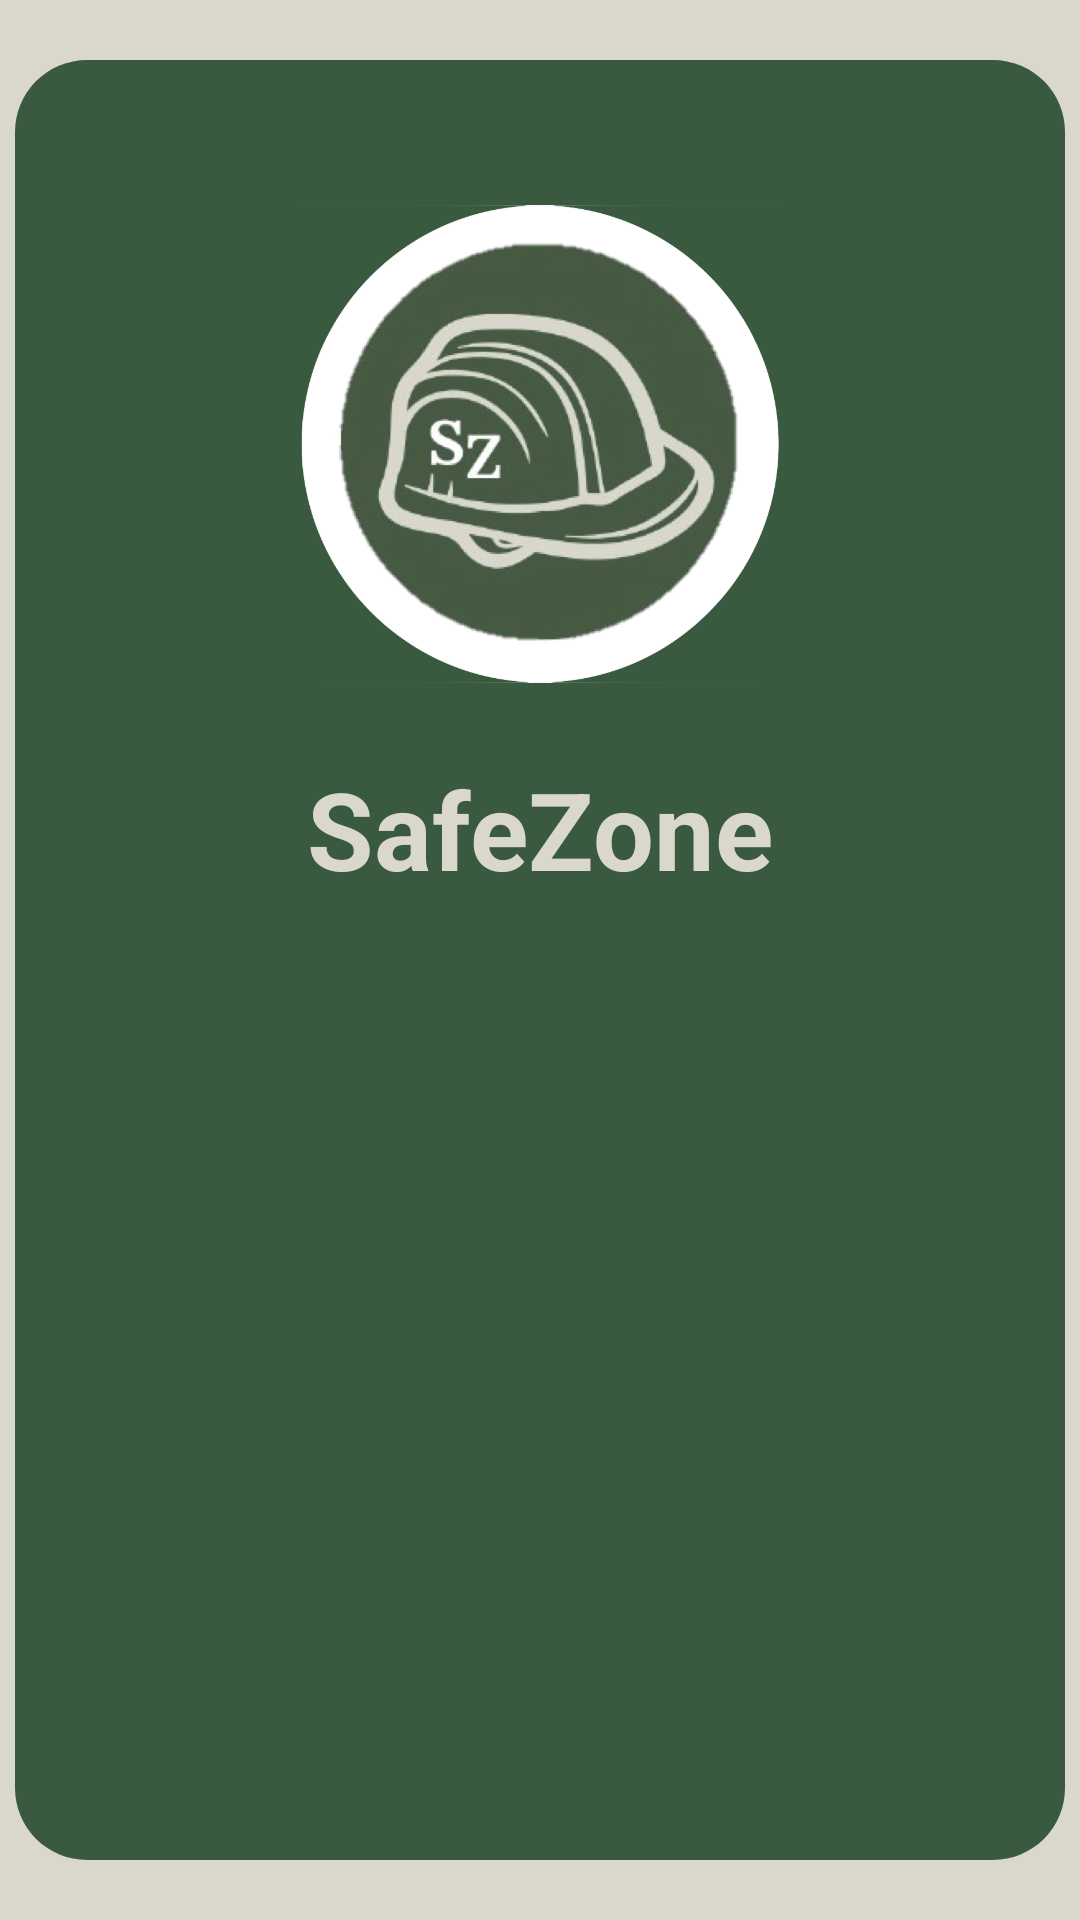

This screen was rendered from an Android layout file. Write that file and the resources it references.
<!-- AndroidManifest.xml: application theme Theme.MyApplication -->
<!-- res/layout/activity_boas_vindas.xml -->
<?xml version="1.0" encoding="utf-8"?>

<RelativeLayout xmlns:android="http://schemas.android.com/apk/res/android"
    xmlns:app="http://schemas.android.com/apk/res-auto"
    xmlns:tools="http://schemas.android.com/tools"
    android:layout_width="match_parent"
    android:layout_height="match_parent"
    android:background="#dad7cd"
    android:gravity="center">

    
    <LinearLayout
        android:layout_width="350dp"
        android:layout_height="600dp"
        android:layout_centerInParent="true"
        android:orientation="vertical"
        android:background="@drawable/rounded_bg"
        android:gravity="center_horizontal"
        android:padding="16dp">

        
        <ImageView
            android:id="@+id/imageView"
            android:layout_width="160dp"
            android:layout_height="160dp"
            android:src="@drawable/logo_app"
            android:layout_marginTop="32dp"
            android:layout_gravity="center"
            android:contentDescription="Logo" />

        
        <TextView
            android:id="@+id/textoBoasVindas2"
            android:layout_width="wrap_content"
            android:layout_height="wrap_content"
            android:text="SafeZone"
            android:textColor="#dad7cd"
            android:textSize="36sp"
            android:textStyle="bold"
            android:layout_marginTop="24dp"
            android:layout_gravity="center" />

    </LinearLayout>
</RelativeLayout>
<!-- resources referenced by this layout -->
<resources>
  <!-- drawable logo_app: png bitmap (drawable, 386249 bytes) -->
  <!-- drawable rounded_bg (drawable) -->
  <shape xmlns:android="http://schemas.android.com/apk/res/android">
      <solid android:color="#3a5a40"/>
      <corners android:radius="24dp"/>
  </shape>
</resources>
